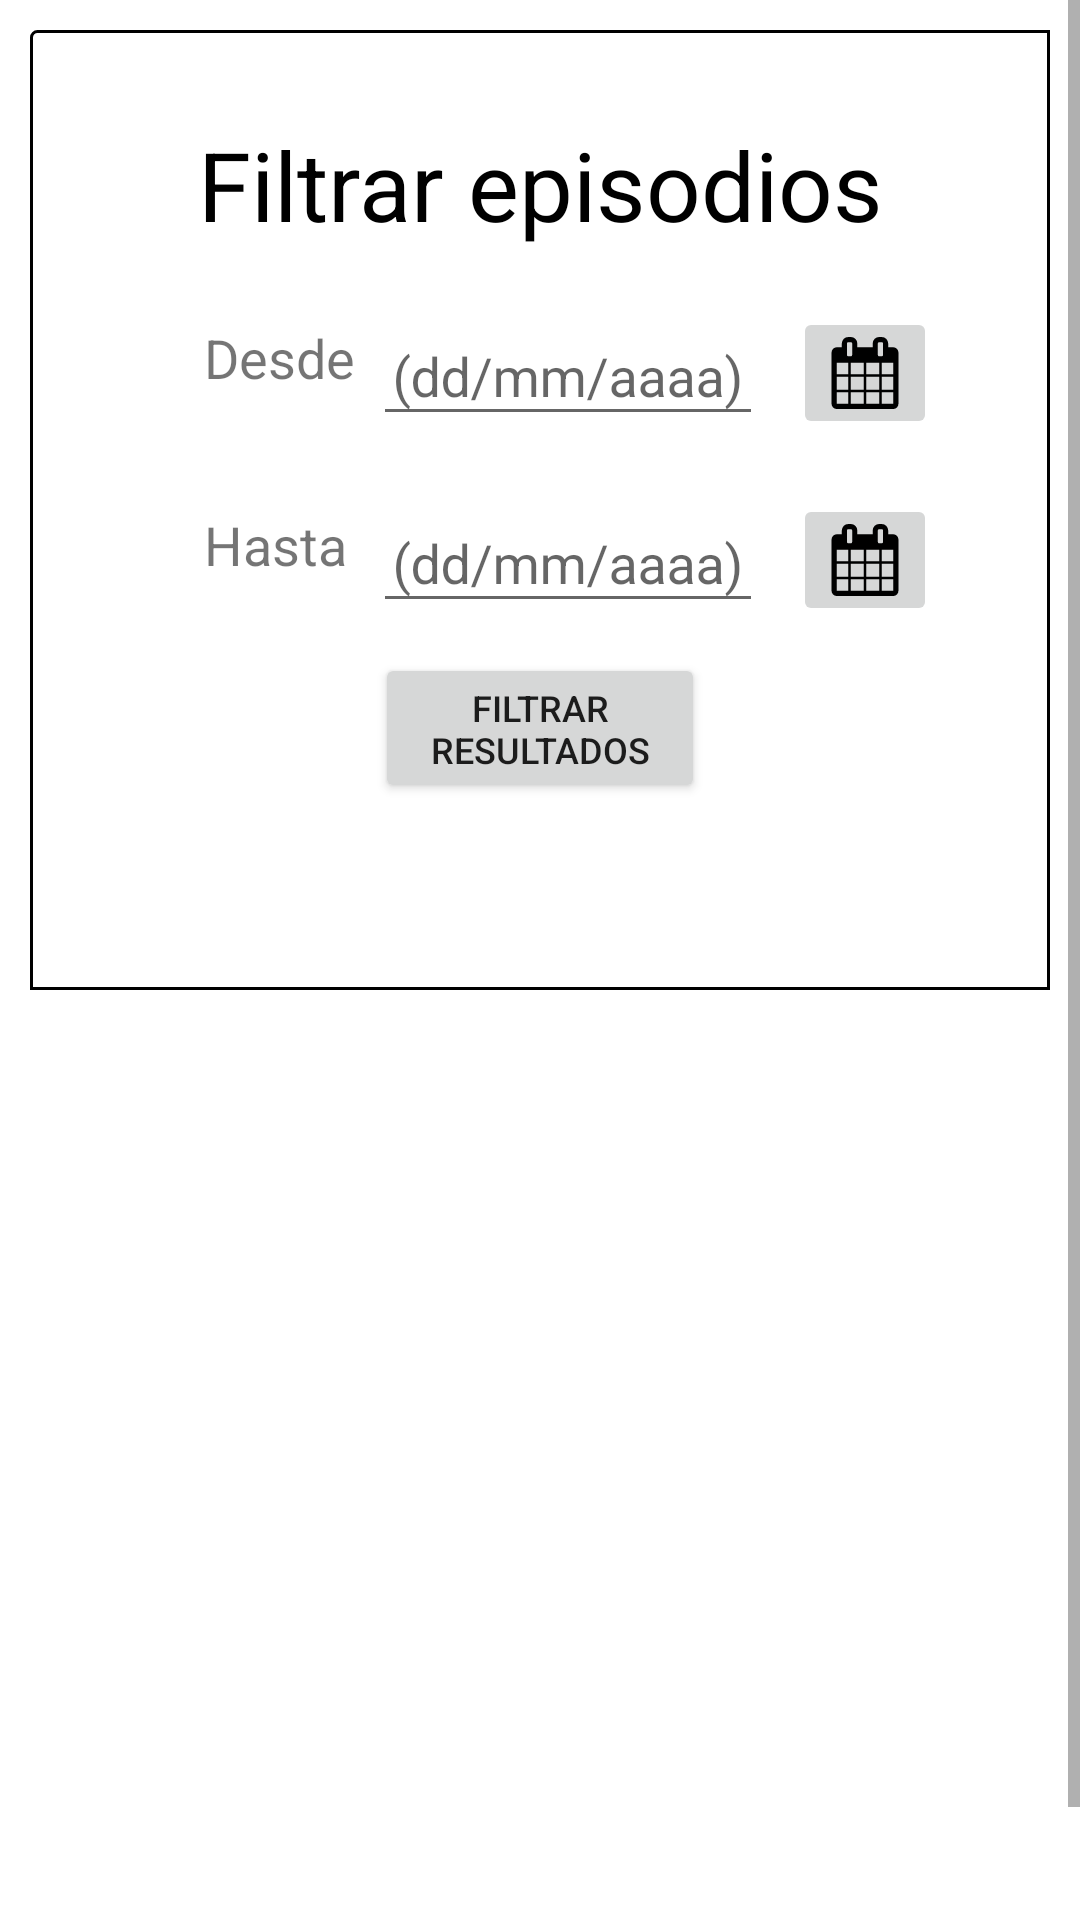

Write the Android layout XML for this screen, with the resource values it uses.
<!-- AndroidManifest.xml: application theme AppTheme -->
<!-- res/layout/fragment_history.xml -->
<?xml version="1.0" encoding="utf-8"?>
<ScrollView android:layout_width="match_parent"
    android:layout_height="wrap_content"
    android:layout_marginTop="?actionBarSize"
    xmlns:android="http://schemas.android.com/apk/res/android">
<android.support.constraint.ConstraintLayout xmlns:android="http://schemas.android.com/apk/res/android"
    android:layout_width="match_parent"
    android:layout_height="wrap_content"
    xmlns:app="http://schemas.android.com/apk/res-auto">


    <android.support.constraint.ConstraintLayout
        android:id="@+id/filterBox"
        android:layout_marginTop="10dp"
        android:layout_width="340dp"
        android:layout_height="320dp"
        android:background="@layout/border"
        app:layout_constraintEnd_toEndOf="parent"
        app:layout_constraintStart_toStartOf="parent"
        app:layout_constraintTop_toTopOf="parent">

        <TextView
            android:id="@+id/titleFilterResults"
            android:layout_width="match_parent"
            android:layout_height="wrap_content"
            android:layout_marginLeft="8dp"
            android:layout_marginTop="30dp"
            android:layout_marginRight="8dp"
            android:gravity="center"
            android:text="@string/filter_episodes_title"
            android:textColor="@color/black"
            android:textSize="32sp"
            app:layout_constraintLeft_toLeftOf="parent"
            app:layout_constraintRight_toRightOf="parent"
            app:layout_constraintTop_toTopOf="parent" />

        <TextView
            android:id="@+id/textFrom"
            android:layout_width="wrap_content"
            android:layout_height="wrap_content"
            android:layout_marginLeft="50dp"
            android:gravity="center"
            android:text="Desde"
            android:textSize="18sp"
            app:layout_constraintStart_toStartOf="@id/titleFilterResults"
            app:layout_constraintTop_toTopOf="@id/inputQueryDate1Layout"
            app:layout_constraintBottom_toBottomOf="@id/inputQueryDate1Layout"/>

        <android.support.design.widget.TextInputLayout
            android:id="@+id/inputQueryDate1Layout"
            android:layout_width="130dp"
            android:layout_height="wrap_content"
            android:gravity="center"
            android:hint="(dd/mm/aaaa)"
            android:layout_marginTop="10dp"
            android:layout_marginLeft="6dp"
            app:counterMaxLength="10"
            app:layout_constraintLeft_toRightOf="@id/textFrom"
            app:layout_constraintTop_toBottomOf="@+id/titleFilterResults">

            <android.support.design.widget.TextInputEditText
                android:id="@+id/inputQueryDate1Text"
                android:layout_width="130dp"
                android:layout_height="match_parent"
                android:layout_gravity="center_horizontal"
                android:gravity="center"
                android:inputType="date"
                android:maxLength="10"
                android:textAlignment="center"
                android:importantForAutofill="no"/>
        </android.support.design.widget.TextInputLayout>

        <ImageButton
            android:id="@+id/btnQueryDate1"
            android:layout_width="wrap_content"
            android:layout_height="wrap_content"
            android:layout_marginTop="10dp"
            android:layout_marginLeft="10dp"
            android:src="@drawable/ic_calendar"
            app:layout_constraintLeft_toRightOf="@id/inputQueryDate1Layout"
            app:layout_constraintTop_toTopOf="@+id/inputQueryDate1Layout"
            app:layout_constraintBottom_toBottomOf="@+id/inputQueryDate1Layout" />

        <TextView
            android:id="@+id/textTo"
            android:layout_width="wrap_content"
            android:layout_height="wrap_content"
            android:gravity="center"
            android:text="Hasta"
            android:textSize="18sp"
            app:layout_constraintStart_toStartOf="@id/textFrom"
            app:layout_constraintTop_toTopOf="@id/inputQueryDate2Layout"
            app:layout_constraintBottom_toBottomOf="@id/inputQueryDate2Layout"/>

        <android.support.design.widget.TextInputLayout
            android:id="@+id/inputQueryDate2Layout"
            android:layout_width="130dp"
            android:layout_height="wrap_content"
            android:gravity="center"
            android:hint="(dd/mm/aaaa)"
            android:layout_marginTop="10dp"
            app:counterMaxLength="10"
            app:layout_constraintStart_toStartOf="@+id/inputQueryDate1Layout"
            app:layout_constraintTop_toBottomOf="@+id/inputQueryDate1Layout">

            <android.support.design.widget.TextInputEditText
                android:id="@+id/inputQueryDate2Text"
                android:layout_width="130dp"
                android:layout_height="match_parent"
                android:layout_gravity="center_horizontal"
                android:gravity="center"
                android:inputType="date"
                android:maxLength="10"
                android:textAlignment="center"
                android:importantForAutofill="no"/>
        </android.support.design.widget.TextInputLayout>

        <ImageButton
            android:id="@+id/btnQueryDate2"
            android:layout_width="wrap_content"
            android:layout_height="wrap_content"
            android:layout_marginTop="10dp"
            android:layout_marginLeft="10dp"
            android:src="@drawable/ic_calendar"
            app:layout_constraintLeft_toRightOf="@+id/inputQueryDate2Layout"
            app:layout_constraintBottom_toBottomOf="@+id/inputQueryDate2Layout"
            app:layout_constraintTop_toTopOf="@+id/inputQueryDate2Layout" />


        <Button
            android:id="@+id/btnFilterHistory"
            android:layout_width="110dp"
            android:layout_height="50dp"
            android:layout_marginTop="10dp"
            android:text="Filtrar resultados"
            app:layout_constraintEnd_toEndOf="parent"
            app:layout_constraintStart_toStartOf="parent"
            android:textSize="12sp"
            app:layout_constraintTop_toBottomOf="@id/inputQueryDate2Layout" />

    </android.support.constraint.ConstraintLayout>

    <com.github.mikephil.charting.charts.BarChart
        android:id="@+id/barchart1"
        android:layout_width="340dp"
        android:layout_height="220dp"
        android:layout_marginTop="30dp"
        app:layout_constraintEnd_toEndOf="parent"
        app:layout_constraintStart_toStartOf="parent"
        app:layout_constraintTop_toBottomOf="@+id/filterBox"
        android:visibility="gone"/>

    <com.github.mikephil.charting.charts.BarChart
        android:id="@+id/barchart2"
        android:layout_width="340dp"
        android:layout_height="220dp"
        android:layout_marginTop="60dp"
        app:layout_constraintEnd_toEndOf="parent"
        app:layout_constraintStart_toStartOf="parent"
        app:layout_constraintTop_toBottomOf="@+id/barchart1"
        android:visibility="gone"/>

    <com.github.mikephil.charting.charts.BarChart
        android:id="@+id/barchart3"
        android:layout_width="340dp"
        android:layout_height="220dp"
        android:layout_marginTop="60dp"
        app:layout_constraintEnd_toEndOf="parent"
        app:layout_constraintStart_toStartOf="parent"
        app:layout_constraintTop_toBottomOf="@+id/barchart2"
        android:visibility="gone"/>

    <Space
        android:layout_width="match_parent"
        android:layout_height="350dp"
        app:layout_constraintEnd_toEndOf="parent"
        app:layout_constraintStart_toStartOf="parent"
        app:layout_constraintTop_toBottomOf="@+id/barchart2" />
</android.support.constraint.ConstraintLayout>


</ScrollView>
<!-- res/layout/border.xml (included above) -->
<?xml version="1.0" encoding="utf-8"?>
<shape xmlns:android="http://schemas.android.com/apk/res/android"
    android:shape="rectangle"
    android:layout_height="match_parent"
    android:layout_width="match_parent">
    <corners
        android:radius="2dp"
        android:topRightRadius="0dp"
        android:bottomRightRadius="0dp"
        android:bottomLeftRadius="0dp" />
    <stroke
        android:width="1dp"
        android:color="@android:color/black" />
</shape>
<!-- resources referenced by this layout -->
<resources>
  <color name="black">#000000</color>
  <!-- drawable ic_calendar (drawable) -->
  <vector xmlns:android="http://schemas.android.com/apk/res/android"
      android:width="24dp"
      android:height="24dp"
      android:viewportWidth="1792"
      android:viewportHeight="1792">
    <path
        android:fillColor="#FF000000"
        android:pathData="M192,1664h288v-288h-288v288zM544,1664h320v-288h-320v288zM192,1312h288v-320h-288v320zM544,1312h320v-320h-320v320zM192,928h288v-288h-288v288zM928,1664h320v-288h-320v288zM544,928h320v-288h-320v288zM1312,1664h288v-288h-288v288zM928,1312h320v-320h-320v320zM576,448v-288q0,-13 -9.5,-22.5t-22.5,-9.5h-64q-13,0 -22.5,9.5t-9.5,22.5v288q0,13 9.5,22.5t22.5,9.5h64q13,0 22.5,-9.5t9.5,-22.5zM1312,1312h288v-320h-288v320zM928,928h320v-288h-320v288zM1312,928h288v-288h-288v288zM1344,448v-288q0,-13 -9.5,-22.5t-22.5,-9.5h-64q-13,0 -22.5,9.5t-9.5,22.5v288q0,13 9.5,22.5t22.5,9.5h64q13,0 22.5,-9.5t9.5,-22.5zM1728,384v1280q0,52 -38,90t-90,38h-1408q-52,0 -90,-38t-38,-90v-1280q0,-52 38,-90t90,-38h128v-96q0,-66 47,-113t113,-47h64q66,0 113,47t47,113v96h384v-96q0,-66 47,-113t113,-47h64q66,0 113,47t47,113v96h128q52,0 90,38t38,90z"/>
  </vector>
  <string name="filter_episodes_title">Filtrar episodios</string>
  <style name="AppTheme" parent="Base.AppTheme">
  
      </style>
  <style name="Base.AppTheme" parent="Theme.AppCompat.Light.NoActionBar">
          <item name="colorPrimary">@color/md_indigo_500</item>
          <item name="colorPrimaryDark">@color/md_indigo_700</item>
          <item name="colorAccent">@color/md_pink_500</item>
          <item name="colorControlHighlight">@color/md_indigo_500_25</item>
          <item name="android:windowBackground">@color/md_white_1000</item>
      </style>
  <color name="md_indigo_500">#3f51b5</color>
  <color name="md_indigo_700">#303f9f</color>
  <color name="md_pink_500">#e91e63</color>
  <color name="md_indigo_500_25">#403f51b5</color>
  <color name="md_white_1000">#ffffff</color>
</resources>
